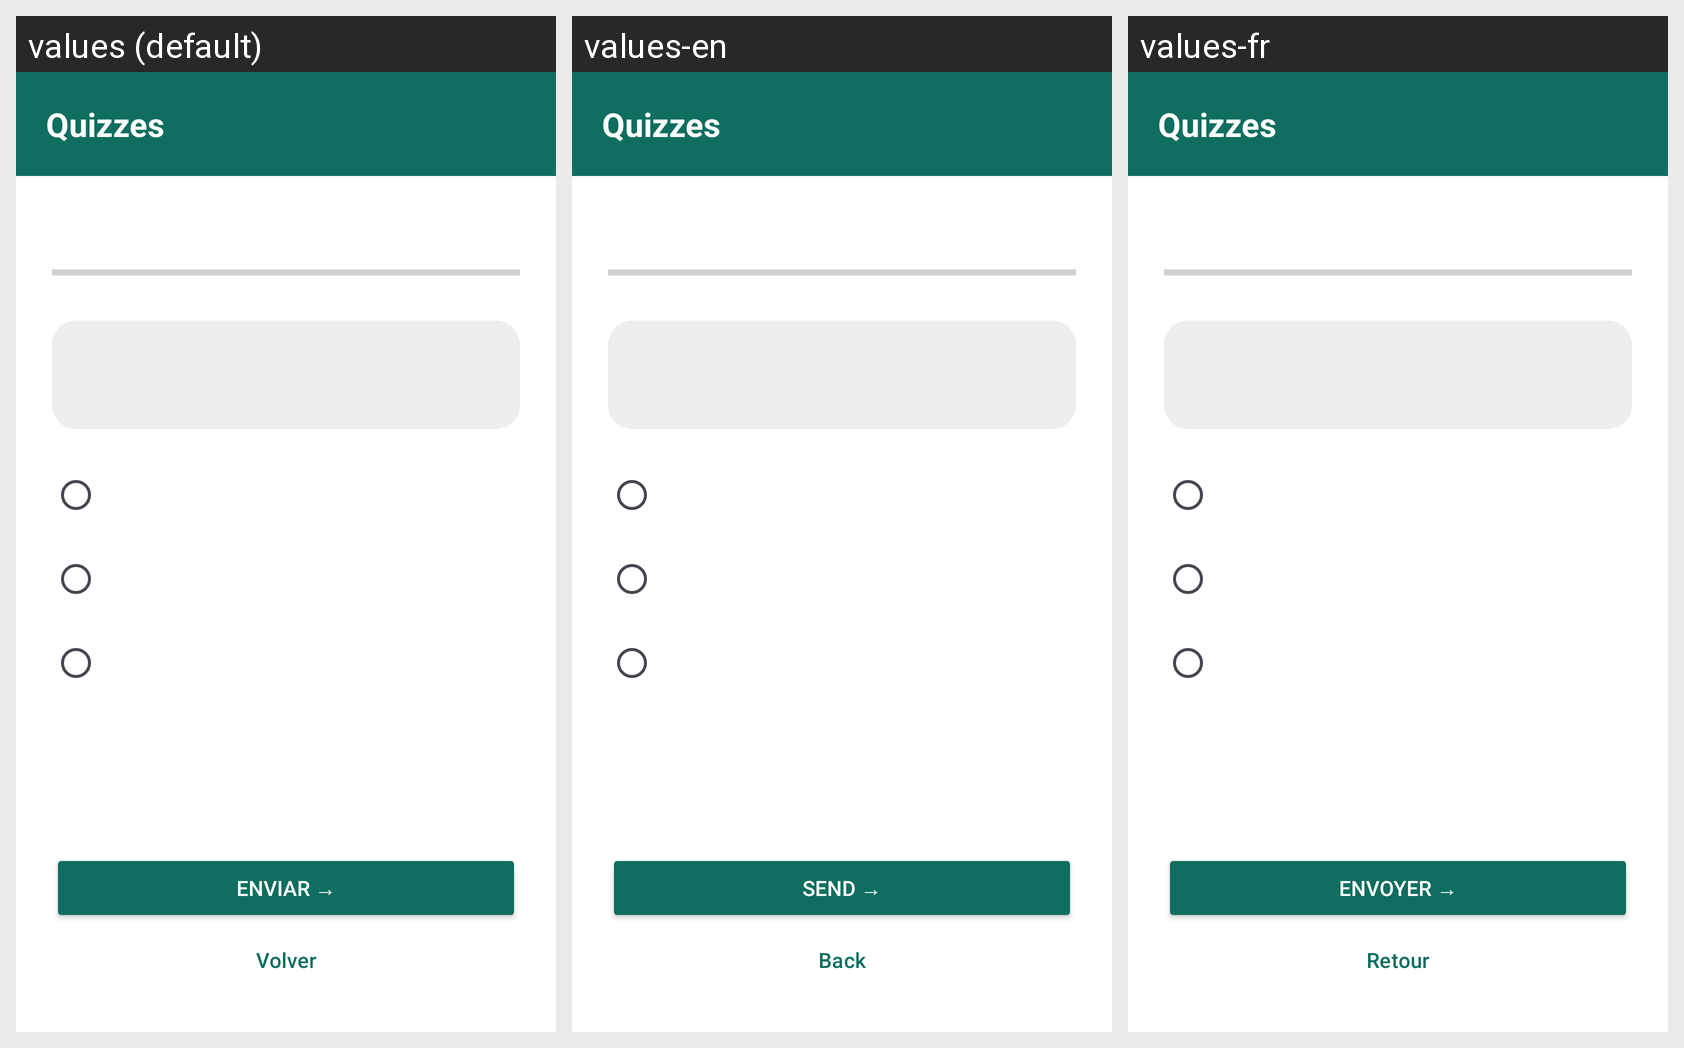

This grid shows one Android layout under several languages. Give, for every string resource on the screen, its name, the default text and each shown locale's text.
Android screen res/layout/activity_quiz.xml rendered under 3 locales, left to right: values (default), values-en, values-fr. Device: Nexus 5 (rendered at 1080×1920; each locale shown at half size, 540×960, under a caption strip naming it); theme Theme.Practica01AdinaAPopa.
Strings drawn on this screen, with the default value and each locale's value (text and hints the layout hard-codes, and strings that could not be matched under every locale, appear in the picture but are not listed):

quiz_title
  values: Quizzes
  values-en: Quizzes
  values-fr: Quizzes

quiz_enviar
  values: ENVIAR →
  values-en: SEND →
  values-fr: ENVOYER →

volver
  values: Volver
  values-en: Back
  values-fr: Retour
